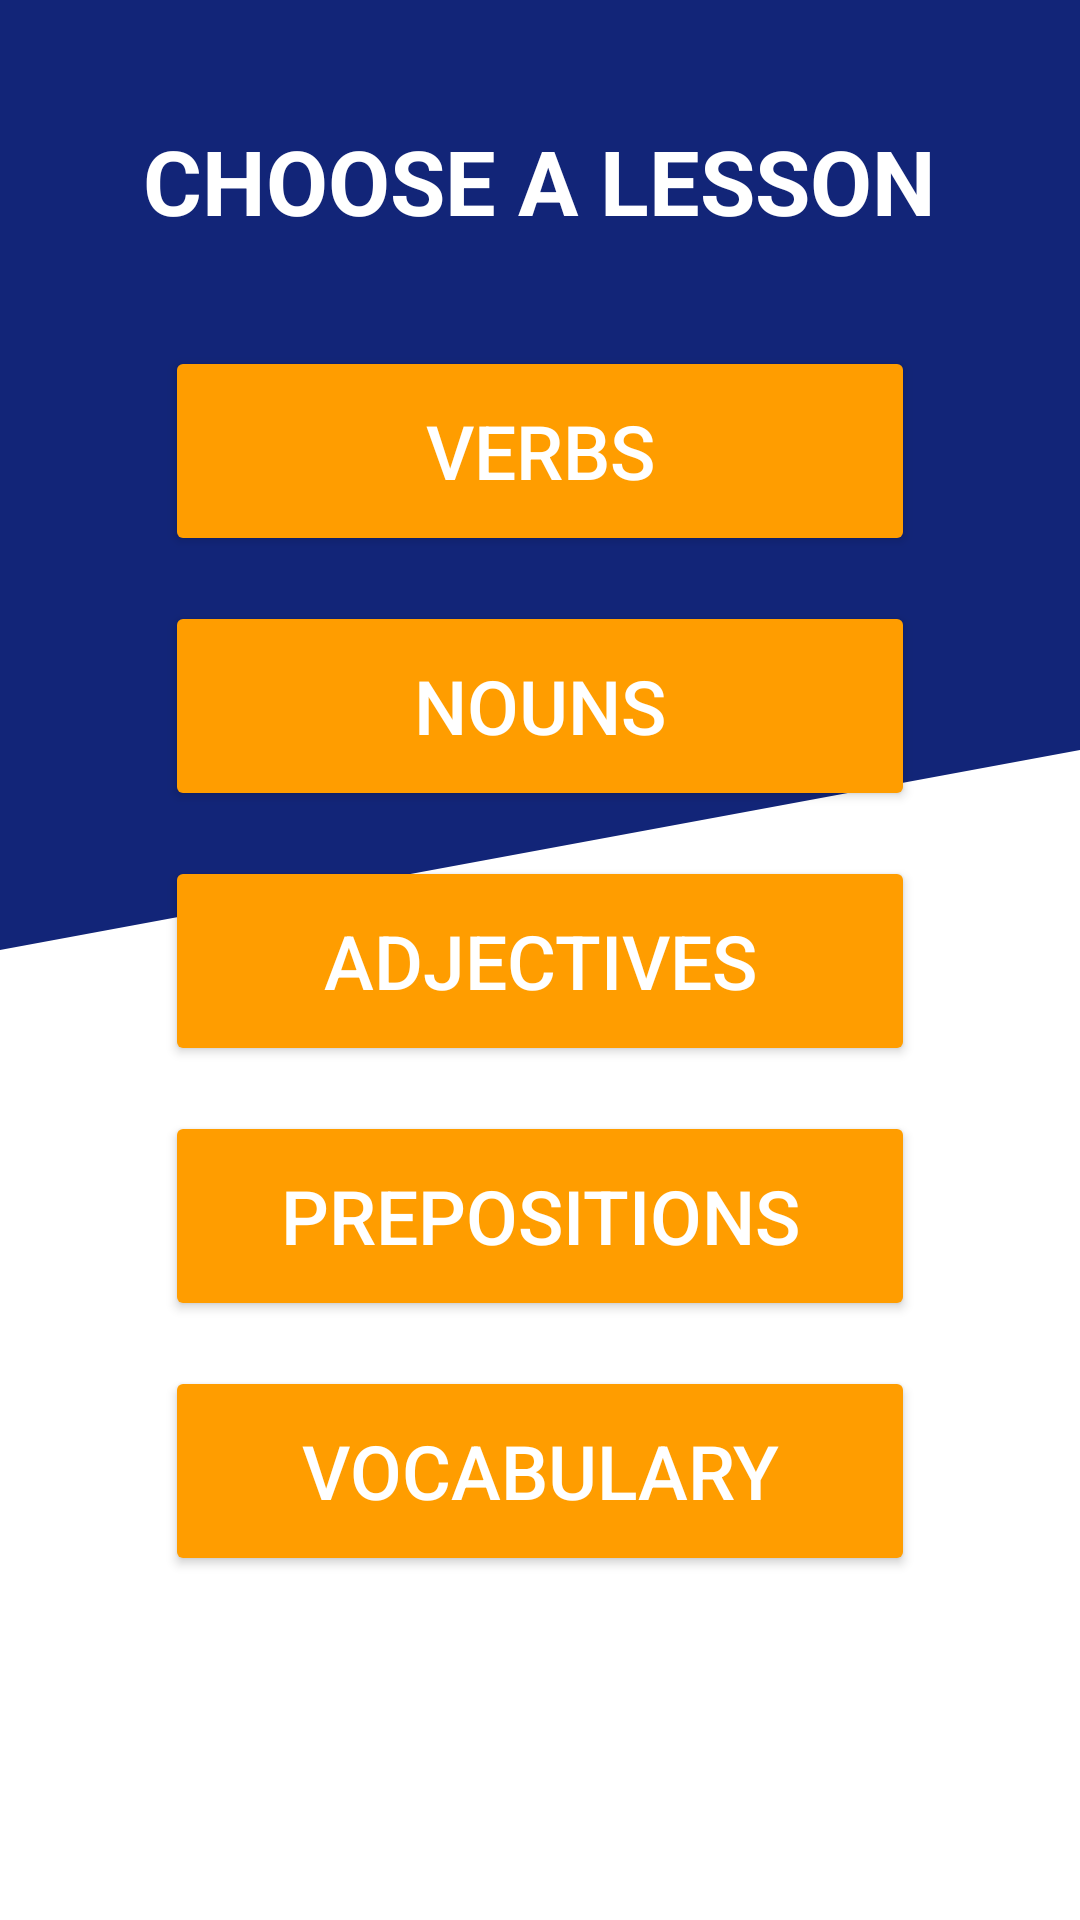

Write the Android layout XML for this screen, with the resource values it uses.
<!-- AndroidManifest.xml: application theme Base.Theme.CamLingo -->
<!-- res/layout/activity_lessons.xml -->
<?xml version="1.0" encoding="utf-8"?>
<ScrollView xmlns:android="http://schemas.android.com/apk/res/android"
    xmlns:app="http://schemas.android.com/apk/res-auto"
    xmlns:tools="http://schemas.android.com/tools"
    android:id="@+id/lesson_activity_layout"
    android:layout_width="match_parent"
    android:layout_height="match_parent"
    android:background="@drawable/button_background1"
    tools:context=".LessonsActivity">

    <LinearLayout
        android:layout_width="match_parent"
        android:layout_height="wrap_content"
        android:layout_marginHorizontal="15dp"
        android:layout_marginTop="40dp"
        android:orientation="vertical"
        android:gravity="center"
        >

        <TextView
            android:layout_width="wrap_content"
            android:layout_height="wrap_content"
            android:text="@string/choose_a_lesson_txt"
            android:textSize="30sp"
            android:textStyle="bold"
            app:cornerRadius="10dp"
            android:textAllCaps="true"
            android:layout_marginBottom="20dp"
            android:textColor="@color/white"
            />

        <Button
            android:id="@+id/verbs_lesson_btn"
            android:layout_width="wrap_content"
            android:minWidth="250dp"
            android:layout_height="70dp"
            android:layout_marginTop="15dp"
            android:text="@string/verbs_btn_txt"
            android:textSize="25sp"
            android:backgroundTint="@color/gold"
            android:textColor="@color/white"
            app:cornerRadius="10dp"/>

        <Button
            android:id="@+id/nouns_lesson_btn"
            android:layout_width="wrap_content"
            android:minWidth="250dp"
            android:layout_height="70dp"
            android:layout_marginTop="15dp"
            android:text="@string/nouns_btn_txt"
            android:textSize="25sp"
            android:backgroundTint="@color/gold"
            android:textColor="@color/white"
            app:cornerRadius="10dp"/>

        <Button
            android:id="@+id/adj_lesson_btn"
            android:layout_width="wrap_content"
            android:minWidth="250dp"
            android:layout_height="70dp"
            android:layout_marginTop="15dp"
            android:text="@string/adj_btn_txt"
            android:textSize="25sp"
            android:backgroundTint="@color/gold"
            android:textColor="@color/white"
            app:cornerRadius="10dp"/>

        <Button
            android:id="@+id/prepos_lesson_btn"
            android:layout_width="wrap_content"
            android:minWidth="250dp"
            android:layout_height="70dp"
            android:layout_marginTop="15dp"
            android:text="@string/prepos_btn_txt"
            android:textSize="25sp"
            android:textColor="@color/white"
            android:backgroundTint="@color/gold"
            app:cornerRadius="10dp"/>

        <Button
            android:id="@+id/vocab_lesson_btn"
            android:layout_width="wrap_content"
            android:minWidth="250dp"
            android:layout_height="70dp"
            android:layout_marginTop="15dp"
            android:text="@string/vocab_btn_txt"
            android:textSize="25sp"
            android:backgroundTint="@color/gold"
            android:textColor="@color/white"
            app:cornerRadius="10dp"/>
    </LinearLayout>
</ScrollView>
<!-- resources referenced by this layout -->
<resources>
  <color name="gold">#FF9D00</color>
  <color name="white">#FFFFFFFF</color>
  <!-- drawable button_background1 (drawable) -->
  <?xml version="1.0" encoding="utf-8"?>
  <vector xmlns:android="http://schemas.android.com/apk/res/android"
      android:width="1920dp"
      android:height="1920dp"
      android:viewportWidth="1080"
      android:viewportHeight="1920">
  
      <path
          android:fillColor="@color/white"
          android:pathData="M0,0 L1080,0 L1080,1920 L0,1920 Z"/>
  
      
      <path
          android:fillColor="@color/blue_dark"
          android:pathData="M 0 0 L 1080 0 L 1080 750 L 0 950 Z"  />
  
  </vector>
  <string name="adj_btn_txt">Adjectives</string>
  <string name="choose_a_lesson_txt">Choose a lesson</string>
  <string name="nouns_btn_txt">Nouns</string>
  <string name="prepos_btn_txt">Prepositions</string>
  <string name="verbs_btn_txt">Verbs</string>
  <string name="vocab_btn_txt">Vocabulary</string>
  <style name="Base.Theme.CamLingo" parent="Theme.Material3.DayNight.NoActionBar">
          
          <item name="colorPrimary">@color/blue_dark</item>
          <item name="popupMenuStyle">@style/CustomPopupMenu</item>
      </style>
  <color name="blue_dark">#122578</color>
  <style name="CustomPopupMenu" parent="Widget.AppCompat.PopupMenu">
          <item name="android:fontFamily">@font/rodin</item>"
          <item name="android:textSize">14sp</item>
          <item name="android:textColor">@color/black</item>
          <item name="android:background">@drawable/popup_menu_background</item>
          <item name="android:dividerHeight">0dp</item>
          <item name="android:itemPadding">0dp</item>
          <item name="android:minHeight">4dp</item>
      </style>
  <color name="black">#FF000000</color>
  <!-- drawable popup_menu_background (drawable) -->
  <shape xmlns:android="http://schemas.android.com/apk/res/android">
      <solid android:color="@android:color/white" />
      <corners android:radius="15dp" />
  </shape>
</resources>
